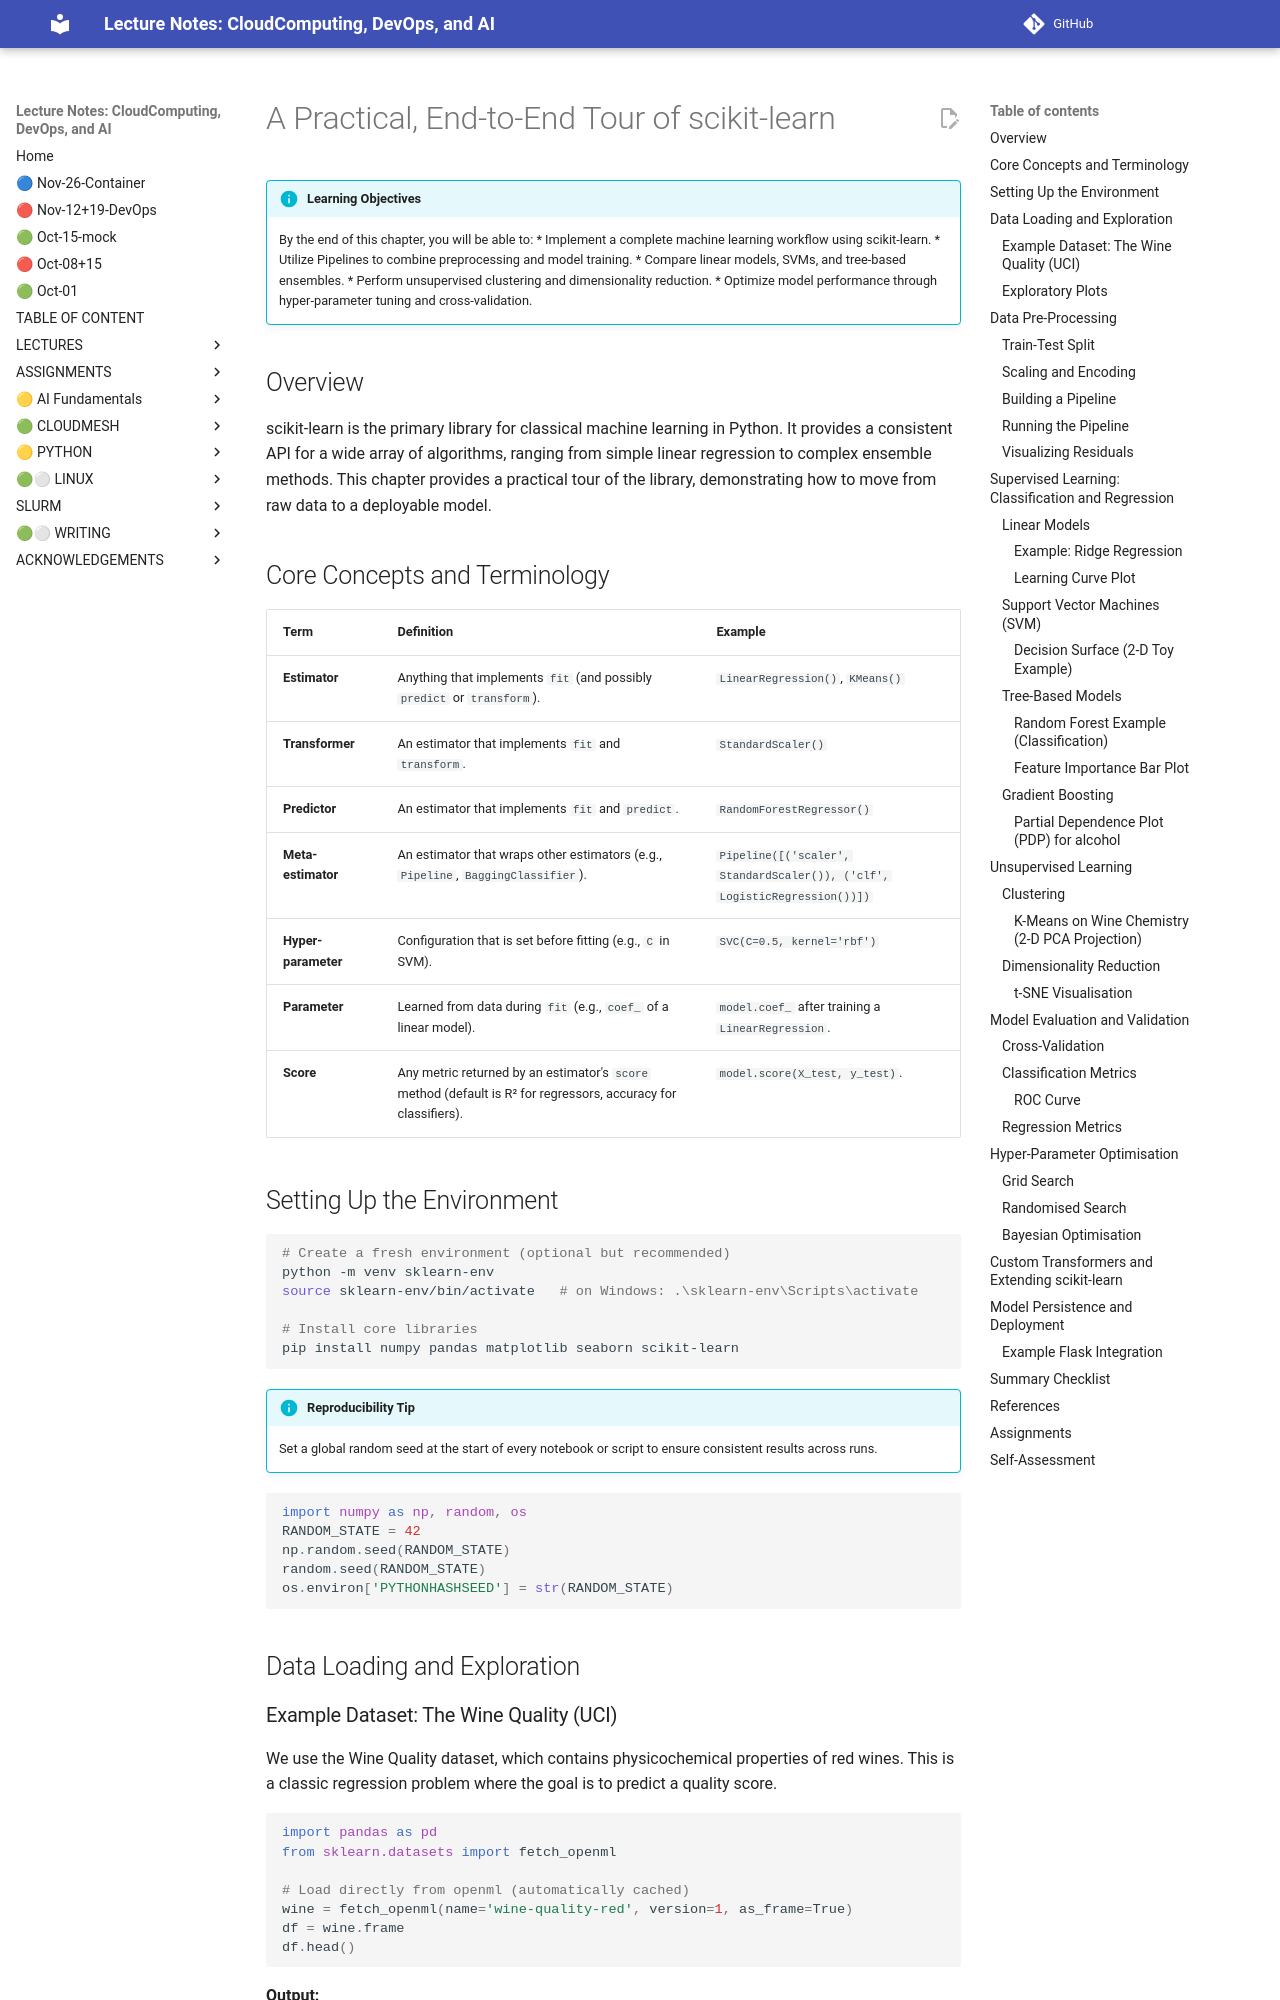

repository: cloudmesh-ai/cloudmesh-ai-lecture · page: section/ai/skit-learn/scikit-learn-example/index.html · generator: mkdocs

# A Practical, End-to-End Tour of scikit-learn

!!! info "Learning Objectives"

    By the end of this chapter, you will be able to:
    * Implement a complete machine learning workflow using scikit-learn.
    * Utilize Pipelines to combine preprocessing and model training.
    * Compare linear models, SVMs, and tree-based ensembles.
    * Perform unsupervised clustering and dimensionality reduction.
    * Optimize model performance through hyper-parameter tuning and cross-validation.

## Overview

scikit-learn is the primary library for classical machine learning in Python. It provides a consistent API for a wide array of algorithms, ranging from simple linear regression to complex ensemble methods. This chapter provides a practical tour of the library, demonstrating how to move from raw data to a deployable model.

## Core Concepts and Terminology

| Term | Definition | Example |
|------|------------|---------|
| **Estimator** | Anything that implements `fit` (and possibly `predict` or `transform`). | `LinearRegression()`, `KMeans()` |
| **Transformer** | An estimator that implements `fit` and `transform`. | `StandardScaler()` |
| **Predictor** | An estimator that implements `fit` and `predict`. | `RandomForestRegressor()` |
| **Meta-estimator** | An estimator that wraps other estimators (e.g., `Pipeline`, `BaggingClassifier`). | `Pipeline([('scaler', StandardScaler()), ('clf', LogisticRegression())])` |
| **Hyper-parameter** | Configuration that is set before fitting (e.g., `C` in SVM). | `SVC(C=0.5, kernel='rbf')` |
| **Parameter** | Learned from data during `fit` (e.g., `coef_` of a linear model). | `model.coef_` after training a `LinearRegression`. |
| **Score** | Any metric returned by an estimator's `score` method (default is R² for regressors, accuracy for classifiers). | `model.score(X_test, y_test)`. |

## Setting Up the Environment

```bash
# Create a fresh environment (optional but recommended)
python -m venv sklearn-env
source sklearn-env/bin/activate   # on Windows: .\sklearn-env\Scripts\activate

# Install core libraries
pip install numpy pandas matplotlib seaborn scikit-learn
```

!!! info "Reproducibility Tip"

    Set a global random seed at the start of every notebook or script to ensure consistent results across runs.

```python
import numpy as np, random, os
RANDOM_STATE = 42
np.random.seed(RANDOM_STATE)
random.seed(RANDOM_STATE)
os.environ['PYTHONHASHSEED'] = str(RANDOM_STATE)
```

## Data Loading and Exploration
